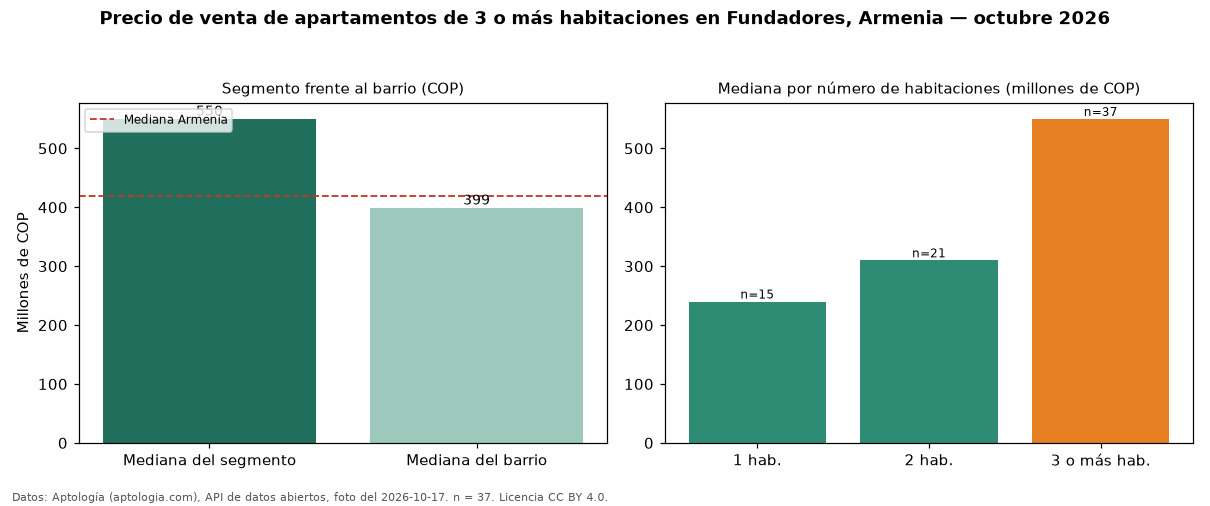

Values plotted in this chart, from the file beside it:
seccion, metrica, valor_cop, n
precio, mediana, 550000000, 37
habitaciones, 1, 240000000, 15
habitaciones, 2, 310000000, 21
habitaciones, 3+, 550000000, 37
barrio, mediana_barrio_todos_los_tamanos, 399000000, 73
ciudad, mediana_ciudad, 420000000, 
fuente, fecha_foto, 2026-10-17, 
fuente, atribucion, https://www.aptologia.com/venta/armenia/…, 
